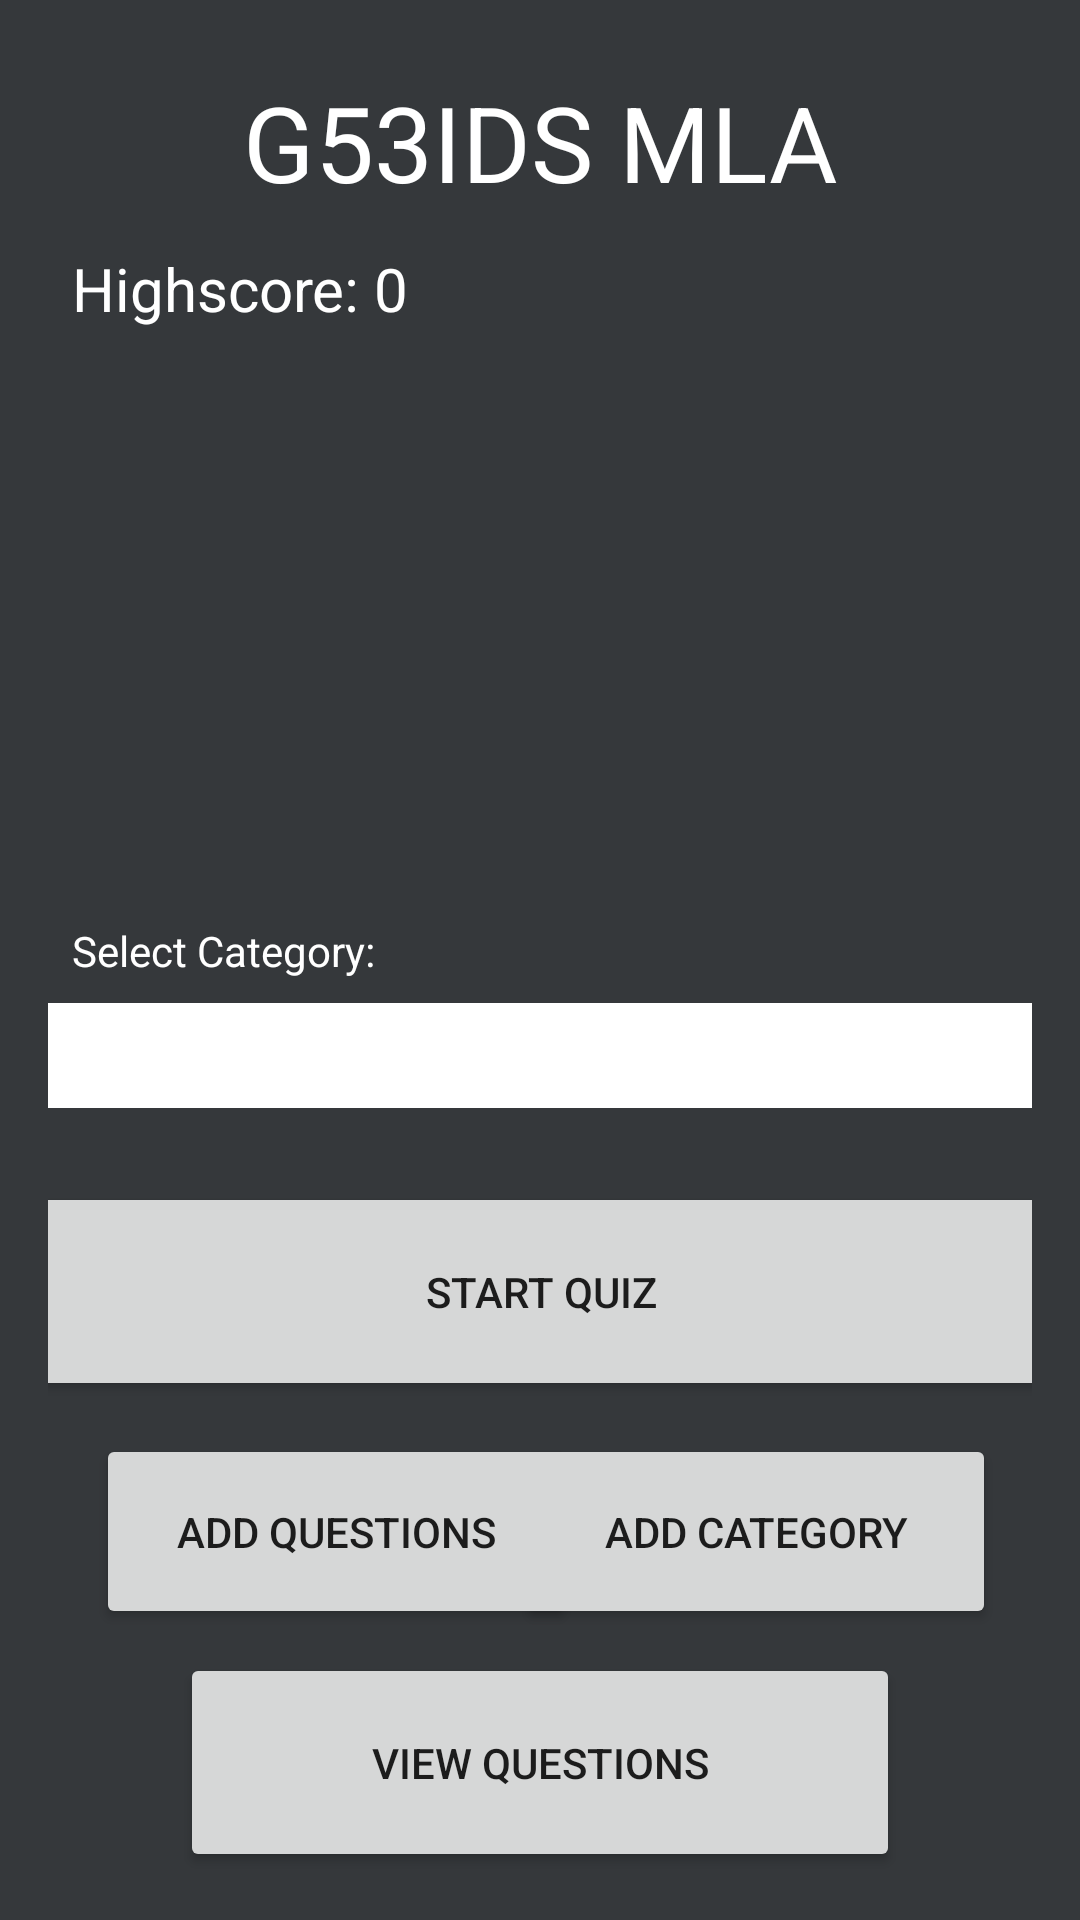

This screen was rendered from an Android layout file. Write that file and the resources it references.
<!-- AndroidManifest.xml: application theme AppTheme -->
<!-- res/layout/activity_main.xml -->
<?xml version="1.0" encoding="utf-8"?>
<android.support.constraint.ConstraintLayout xmlns:android="http://schemas.android.com/apk/res/android"
xmlns:app="http://schemas.android.com/apk/res-auto"
xmlns:tools="http://schemas.android.com/tools"
android:layout_width="match_parent"
android:layout_height="match_parent"
    android:background="@color/colorBackground"
    android:padding="16dp"
tools:context=".Activities.MainActivity">

    <TextView
        android:id="@+id/textView6"
        android:layout_width="wrap_content"
        android:layout_height="wrap_content"
        android:layout_alignParentTop="true"
        android:layout_centerHorizontal="true"
        android:layout_marginEnd="8dp"
        android:layout_marginLeft="8dp"
        android:layout_marginRight="8dp"
        android:layout_marginStart="8dp"
        android:layout_marginTop="8dp"
        android:text="G53IDS MLA"
        android:textColor="@android:color/white"
        android:textSize="35sp"
        app:layout_constraintEnd_toEndOf="parent"
        app:layout_constraintStart_toStartOf="parent"
        app:layout_constraintTop_toTopOf="parent" />

    <TextView
        android:id="@+id/text_view_highscore"
        android:layout_width="wrap_content"
        android:layout_height="wrap_content"
        android:layout_alignParentTop="true"
        android:layout_marginEnd="8dp"
        android:layout_marginLeft="8dp"
        android:layout_marginRight="8dp"
        android:layout_marginStart="8dp"
        android:layout_marginTop="12dp"
        android:text="Highscore: 0"
        android:textColor="@android:color/white"
        android:textSize="20sp"
        app:layout_constraintEnd_toEndOf="parent"
        app:layout_constraintHorizontal_bias="0.0"
        app:layout_constraintStart_toStartOf="parent"
        app:layout_constraintTop_toBottomOf="@+id/textView6" />

    <Button
        android:id="@+id/startQuizButton"
        android:layout_width="355dp"
        android:layout_height="73dp"
        android:layout_alignParentBottom="true"
        android:layout_centerHorizontal="true"
        android:layout_marginBottom="84dp"
        android:layout_marginEnd="8dp"
        android:layout_marginLeft="8dp"
        android:layout_marginRight="8dp"
        android:layout_marginStart="8dp"
        android:layout_marginTop="8dp"
        android:onClick="startQuiz"
        android:text="Start Quiz"
        app:layout_constraintBottom_toTopOf="@+id/btnViewQuestions"
        app:layout_constraintEnd_toEndOf="parent"
        app:layout_constraintStart_toStartOf="parent"
        app:layout_constraintTop_toBottomOf="@+id/textView6"
        app:layout_constraintVertical_bias="1.0" />

    <Spinner
        android:id="@+id/spinner_category"
        android:layout_width="348dp"
        android:layout_height="35dp"
        android:layout_above="@+id/startQuizButton"
        android:layout_centerHorizontal="true"
        android:layout_marginBottom="8dp"
        android:layout_marginEnd="8dp"
        android:layout_marginLeft="8dp"
        android:layout_marginRight="8dp"
        android:layout_marginStart="8dp"
        android:layout_marginTop="8dp"
        android:background="@android:color/white"
        android:spinnerMode="dialog"
        android:textColor="@android:color/white"
        app:layout_constraintBottom_toTopOf="@+id/startQuizButton"
        app:layout_constraintEnd_toEndOf="parent"
        app:layout_constraintStart_toStartOf="parent"
        app:layout_constraintTop_toBottomOf="@+id/textView6"
        app:layout_constraintVertical_bias="0.939" />

    <TextView
        android:id="@+id/textView"
        android:layout_width="wrap_content"
        android:layout_height="wrap_content"
        android:layout_alignEnd="@+id/text_view_highscore"
        android:layout_alignParentTop="true"
        android:layout_marginBottom="8dp"
        android:layout_marginEnd="8dp"
        android:layout_marginLeft="8dp"
        android:layout_marginRight="8dp"
        android:layout_marginStart="8dp"
        android:layout_marginTop="8dp"
        android:text="Select Category:"
        android:textColor="@android:color/white"
        app:layout_constraintBottom_toTopOf="@+id/spinner_category"
        app:layout_constraintEnd_toEndOf="parent"
        app:layout_constraintHorizontal_bias="0.0"
        app:layout_constraintStart_toStartOf="parent"
        app:layout_constraintTop_toTopOf="parent"
        app:layout_constraintVertical_bias="1.0" />

    <Button
        android:id="@+id/btnAddQuestion"
        android:layout_width="160dp"
        android:layout_height="65dp"
        android:layout_alignEnd="@+id/btnViewQuestions"
        android:layout_alignTop="@+id/button"
        android:layout_marginBottom="8dp"
        android:layout_marginLeft="16dp"
        android:layout_marginStart="16dp"
        android:layout_marginTop="8dp"
        android:onClick="createQuestionButton"
        android:text="Add Questions"
        app:layout_constraintBottom_toTopOf="@+id/btnViewQuestions"
        app:layout_constraintStart_toStartOf="parent"
        app:layout_constraintTop_toBottomOf="@+id/startQuizButton"
        app:layout_constraintVertical_bias="1.0" />

    <Button
        android:id="@+id/button"
        android:layout_width="160dp"
        android:layout_height="65dp"
        android:layout_alignParentBottom="true"
        android:layout_alignStart="@+id/btnViewQuestions"
        android:layout_marginBottom="8dp"
        android:layout_marginEnd="12dp"
        android:layout_marginRight="12dp"
        android:layout_marginTop="8dp"
        android:onClick="goToCategoryActivity"
        android:text="Add Category"
        app:layout_constraintBottom_toTopOf="@+id/btnViewQuestions"
        app:layout_constraintEnd_toEndOf="parent"
        app:layout_constraintTop_toBottomOf="@+id/startQuizButton"
        app:layout_constraintVertical_bias="1.0" />

    <Button
        android:id="@+id/btnViewQuestions"
        android:layout_width="240dp"
        android:layout_height="73dp"
        android:layout_alignParentBottom="true"
        android:layout_centerHorizontal="true"
        android:layout_marginEnd="8dp"
        android:layout_marginLeft="8dp"
        android:layout_marginRight="8dp"
        android:layout_marginStart="8dp"
        android:layout_marginTop="8dp"
        android:onClick="goToViewQuestions"
        android:text="View Questions"
        app:layout_constraintBottom_toBottomOf="parent"
        app:layout_constraintEnd_toEndOf="parent"
        app:layout_constraintStart_toStartOf="parent"
        app:layout_constraintTop_toTopOf="parent"
        app:layout_constraintVertical_bias="1.0" />

</android.support.constraint.ConstraintLayout>
<!-- resources referenced by this layout -->
<resources>
  <color name="colorBackground">#35383b</color>
</resources>
